pico-8 play session: no input (idle)

[t = 2 s] idle ~2s (no d-pad/buttons)
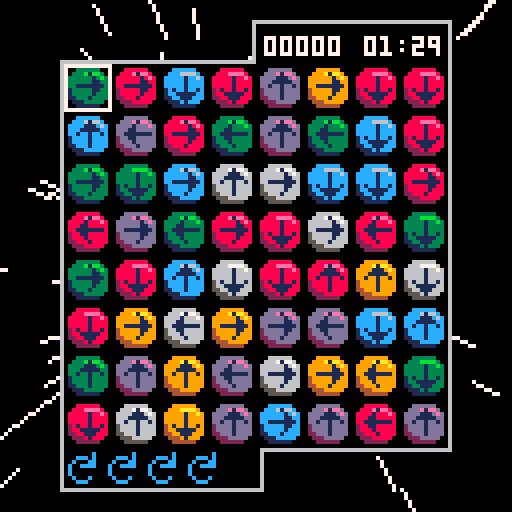
[t = 4 s] idle ~4s (no d-pad/buttons)
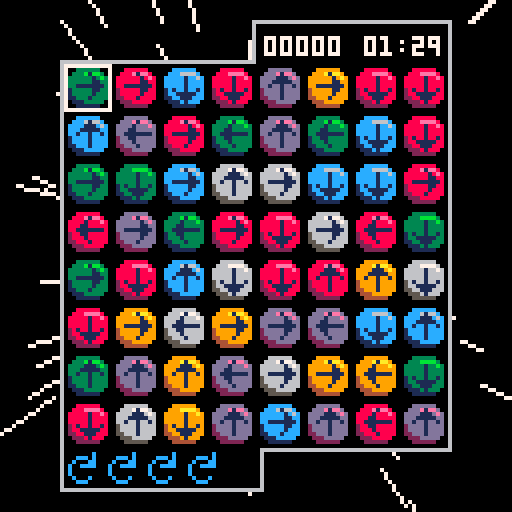
[t = 6 s] idle ~6s (no d-pad/buttons)
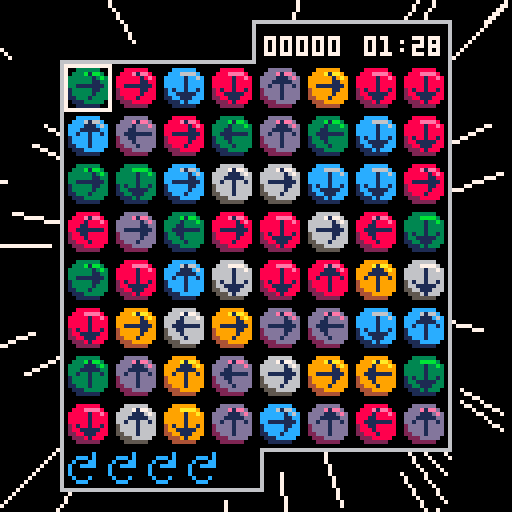
[t = 8 s] idle ~8s (no d-pad/buttons)
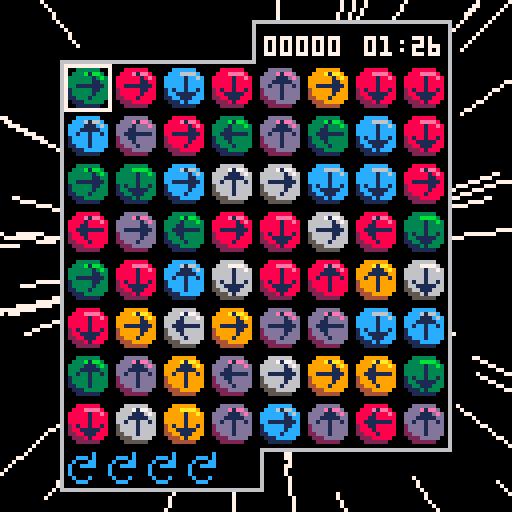

pico-8 cartridge
version 30
__lua__
-- sixlets ii
-- @aquova

-- constants
scrn=128
tile_size=12
board_margin=16
board_size=(scrn-2*board_margin)/tile_size
board_tab=10
num_colors=6
logo_y=16
num_particles=50
max_rot=5
max_time=90
pts_digits=4
match_pts=3

dirs={
	up=1,
	right=2,
	down=3,
	left=4,
}

function _init()
	cartdata("aquova_sixlets2_v2")

	frames=0
	star_spd=0
	stars={}
	init_stars()

	_upd=update_intro
	_drw=draw_intro
	music(4)
end

function _update()
	frames+=1
	_upd()
end

function _draw()
	_drw()
end
-->8
-- title screen

function update_intro()
	if btnp(❎) or frames-scrn>=logo_y then
		_upd=update_title
		_drw=draw_title
		music(0)
	end
end

function draw_intro()
	cls()
	draw_bg()
	local y=min(frames-scrn,16)
	draw_logo(y)
end

function update_title()
	if btnp(❎) then
		reset_game()
		music(-1,500)
		sfx(1)
		_upd=update_game
		_drw=draw_game
	end
end

function draw_title()
	cls()
	draw_bg()
	draw_logo(logo_y)
	print("press ❎ to start",32,100,flash())
	printb("aquova",100,120,0,1)
end

function reset_game()
	shake=0
	floating={}

	grid=populate_grid()
	g_cursor={x=0,y=0}
	rots=max_rot

	np=0
	pts=0
	streak=0
	hs=load_hs()
	start_t=time()
end

function init_stars()
	for i=1,128 do
		add(stars,{x=rnd(40)-20,y=rnd(40)-20,z=-rnd(30)})
	end
end

-- star effect from https://www.lexaloffle.com/bbs/?pid=62162#p
function draw_bg()
	for s in all(stars) do
		local x1,y1=project(s.x,s.y,s.z)
		local x2,y2=project(s.x,s.y,mid(-100,s.z+star_spd,-0.1))
		line(x1,y1,x2,y2,7)

		s.z+=star_spd/10

		if s.z>-0.1 then
			s.x=rnd(40)-20
			s.y=rnd(40)-20
			s.z=-30
		end
	end

	if star_spd<5 then
		star_spd+=0.05
	end
end

function project(x,y,z)
	return flr((-x/z)*64+64),flr((-y/z)*64+64)
end

function draw_logo(_y)
	sspr(0,16,94,51,16,_y)
	sspr(94,16,22,25,52,_y+52)
end
-->8
-- main game logic

function update_game()
	if is_timeover() then
		add_score(hs,pts)
		_upd=update_gameover
		_drw=draw_gameover
	end

	update_floating()

	if btnp(⬅️) then
		g_cursor.x=(g_cursor.x-1)%board_size
		sfx(0)
	elseif btnp(➡️) then
		g_cursor.x=(g_cursor.x+1)%board_size
		sfx(0)
	end

	if btnp(⬆️) then
		g_cursor.y=(g_cursor.y-1)%board_size
		sfx(0)
	elseif btnp(⬇️) then
		g_cursor.y=(g_cursor.y+1)%board_size
		sfx(0)
	end

	if btnp(🅾️) then
		rotate_tile()
	end

	if btnp(❎) then
		on_click()
	end
	
	local dt=max_time-(time()-start_t)
	if dt<10 then
		if time()%1<0.05 then
			sfx(5)
		end
	end
end

function is_timeover()
	return time()-start_t>max_time
end

function populate_grid()
	local g={}

	for x=0,board_size-1 do
		local row={}
		for y=0,board_size-1 do
			local t=rnd_tile()
			add(row,t)
		end
		add(g,row)
	end

	return g
end

function rnd_tile()
	local t={}

	t.color=ceil(rnd(num_colors))
	t.dir=ceil(rnd(4))
	t.start_dir=t.dir
	t.highlight=false
	t.checked=false

	function t:get_color()
		return self.color
	end

	function t:reset_rotated()
		self.dir=self.start_dir
	end

	function t:set_highlight(_h)
		self.highlight=_h
	end

	function t:set_checked(_c)
		self.checked=_c
	end

	function t:is_highlighted()
		return self.highlight
	end

	function t:is_checked()
		return self.checked
	end

	function t:is_rotated()
		return self.dir~=self.start_dir
	end

	function t:get_dir()
		return self.dir
	end

	function t:rotate()
		t.dir=(t.dir%4)+1
	end

	function t:draw(_x,_y)
		if self:is_highlighted() then
			rectfill(
				_x,_y,
				_x+10,_y+10,
				7
			)
		end

		if self:is_checked() then
			rectfill(
				_x,_y,
				_x+10,_y+10,
				4
			)
		end

		local sprt_color=self.color-1
		sspr(
			sprt_color*tile_size+8,0,
			tile_size,tile_size,
			_x,_y
		)

		local arrow_spr=11
		local flip_x=false
		local flip_y=false
		local ax=_x+2
		local ay=_y+2
		if self.dir==dirs.down then
			flip_y=true
		elseif self.dir==dirs.left then
			arrow_spr=10
			flip_x=true
			ax-=1
		elseif self.dir==dirs.right then
			arrow_spr=10
		end

		spr(arrow_spr,
			ax,ay,
			1,1,
			flip_x,flip_y
		)
	end

	return t
end

function rotate_tile()
	local t=grid[g_cursor.x+1][g_cursor.y+1]
	if t:is_rotated() then
		t:rotate()
		if not t:is_rotated() then
			rots+=1
		end
	elseif rots~=0 then
		t:rotate()
		rots-=1
	end
end

function reset_tiles()
	for x=1,board_size do
		for y=1,board_size do
			local t=grid[x][y]
			t:set_highlight(false)
			t:set_checked(false)
			t:reset_rotated()
		end
	end
end
-->8
-- drawing

function draw_base()
	cls()
	draw_bg()
	draw_board()
	draw_tiles()
	draw_pts()
	draw_time()
	draw_rots()
	draw_highlight()
	shake_screen()
end

function draw_game()
	draw_base()
	draw_floating()
end

function draw_click()
	draw_base()
end

function draw_board()
	local x1,y1=board_margin,board_margin
	local x2=scrn-board_margin-1
	local y2=scrn-board_margin-1

	rectfill(scrn/2-1,y1-board_tab-1,x2+1,y2+1,6)
	rectfill(x1-1,y1-1,scrn/2+1,y2+board_tab+1,6)
	rectfill(scrn/2,y1-board_tab,x2,y2,0)
	rectfill(x1,y1,scrn/2,y2+board_tab,0)
end

function draw_tiles()
	for x=1,board_size do
		for y=1,board_size do
			local sprt=grid[x][y]
			local gx=board_margin+tile_size*(x-1)+1
			local gy=board_margin+tile_size*(y-1)
			sprt:draw(gx,gy)
		end
	end
end

function draw_pts()
	local x=66
	local y=board_margin-7

	local pts_t=""..pts
	local pts_len=#pts_t
	for i=0,pts_digits-pts_len do
		pts_t="0"..pts_t
	end
	print(pts_t,x,y,7)
end

function draw_time()
	local x=91
	local y=board_margin-7
	local dt=max_time-(time()-start_t)
	local t=format_t(max(0,dt))
	local c=7
	if dt<10 then
		c=8
	end
	print(t,x,y,c)
end

function draw_highlight()
	local cx,cy=get_cel(g_cursor.x,g_cursor.y)
	rect(cx,cy,cx+tile_size-1,cy+tile_size-1,7)
end

function draw_floating()
	for f in all(floating) do
		f:draw()
	end
end

function draw_rots()
	local x=board_margin+1
	local y=scrn-board_margin+1
	for i=1,rots do
		spr(12,x+(i-1)*10,y)
	end
end
-->8
-- on click event

function on_click()
	-- todo: fix these being global
	gx=g_cursor.x+1
 gy=g_cursor.y+1
 local t=grid[gx][gy]
	d=t:get_dir()
	t:set_highlight(true)
 c=t:get_color()
 streak=1

 local cx,cy=get_cel(g_cursor.x,g_cursor.y)
 np+=match_pts
 add(floating,make_label(match_pts,cx,cy))

 _upd=update_click
 _drw=draw_click
end

function update_click()
	if frames%2==0 then
		return
	end

	sfx(3)
	if d==dirs.up then
		gy-=1
	elseif d==dirs.down then
		gy+=1
	elseif d==dirs.left then
		gx-=1
	elseif d==dirs.right then
		gx+=1
	end

	-- if we hit a wall, break
	if gx~=mid(1,gx,board_size) then
		fall_tiles()
		return
	end
	if gy~=mid(1,gy,board_size) then
	 fall_tiles()
	 return
	end

	local nt=grid[gx][gy]
	-- if we find our own color, use it
	if c==nt:get_color() then
		-- if we hit a previous tile, break
		if nt:is_highlighted() then
			fall_tiles()
			return
		end

		nt:set_highlight(true)
		d=nt:get_dir()
		streak+=1
		np+=streak*match_pts
		
		local cx,cy=get_cel(gx-1,gy-1)
		add(floating,make_label(streak*match_pts,cx,cy))
	else
		nt:set_checked(true)
		np+=1

		local cx,cy=get_cel(gx-1,gy-1)
		add(floating,make_label(1,cx,cy))
	end
end

function fall_tiles()
	_upd=update_fall
	shake+=1
end

function update_fall()
	if streak==1 then
		floating={}
		sfx(4)
	else
		sfx(2)
		pts+=np
		update_floating()

		for x=1,board_size do
			local empty={}
			for y=board_size,1,-1 do
				local t=grid[x][y]

				if t:is_highlighted() then
					-- remove tile
					add(empty,y)
					explosion(
						board_margin+tile_size*(x-1)+tile_size/2,
						board_margin+tile_size*(y-1)+tile_size/2
					)
				elseif #empty~=0 then
					-- move tile down
					local y2=empty[1]
					grid[x][y],grid[x][y2]=grid[x][y2],grid[x][y]
					del(empty,y2)
					add(empty,y)
				end
			end
			-- repopulate empty tiles at top
			for i in all(empty) do
				grid[x][i]=rnd_tile()
			end
		end
	end

	rots=max_rot
	np=0
	streak=0
	reset_tiles()
	_upd=update_game
	_drw=draw_game
end

-->8
-- floating effects

function update_floating()
	for f in all(floating) do
		f:update()
		if f:should_die() then
			del(floating,f)
		end
	end
end

function explosion(_x,_y)
	for _=1,num_particles do
		local p=make_particle(_x,_y)
		add(floating,p)
	end
end

function make_particle(_x,_y)
	local p={
		x=_x,y=_y,age=0,a=rnd(),
		col=rnd({8,9,3,12,13,6}),
		spd=1+rnd(2),
		max_age=15+rnd(5)
	}

	p.dx=sin(p.a)*p.spd
	p.dy=cos(p.a)*p.spd

	function p:update()
		self.x+=self.dx
		self.y+=self.dy
		self.age+=1
		-- gravity
		self.dy+=0.15
	end

	function p:should_die()
		return self.age>self.max_age
	end

	function p:draw()
		line(
			self.x,self.y,
			self.x+self.dx,self.y+self.dy,
			self.col
		)
	end

	return p
end

function make_label(_pt,_x,_y)
	local l={
		text="+".._pt,age=0,max_age=20
	}

	l.x=_x+4-#l.text/2
	l.y=_y-5

	function l:update()
		self.y-=1
		self.age+=1
	end

	function l:should_die()
		return self.age>self.max_age
	end

	function l:draw()
		printb(self.text,self.x,self.y,7,0)
	end

	return l
end

-->8
-- utils

function get_cel(gx,gy)
	local cx=board_margin+gx*tile_size
	local cy=board_margin+gy*tile_size
	return cx,cy
end

function printb(_t,_x,_y,_ci,_co)
	for dx=-1,1 do
		for dy=-1,1 do
			print(_t,_x+dx,_y+dy,_co)
		end
	end

	print(_t,_x,_y,_ci)
end

function flash()
	local f_tbl={2,8,14,8}
	local idx=(frames\4)%#f_tbl
	return f_tbl[idx+1]
end

function shake_screen()
	local sx=(1-rnd(2))*shake
	local sy=(1-rnd(2))*shake

	camera(sx,sy)

	shake*=0.75
	if shake<0.1 then
		shake=0
	end
end

function format_t(_t)
	local m=_t\60
	local s=flr(_t%60)
	if s<10 then
		s="0"..s
	end

	return "0"..m..":"..s
end
-->8
-- post-game

default_hs={
	1000,750,500,300,200,
	150,100,50,25,10
}

function update_gameover()
	if btnp(❎) then
		_upd=update_hs
		_drw=draw_hs
		sfx(1)
	end

	update_floating()
end

function draw_gameover()
	draw_game()
	printb("time over",48,60,8,0)
end

function update_hs()
	if btnp(❎) then
		_upd=update_title
		_drw=draw_title
		music(0)
	end
end

function draw_hs()
	cls()
	draw_bg()
	printb("high scores",42,5,6,0)

	local x=48
	local y=10
	local dy=10
	for i=1,#default_hs do
		local n=i..". "
		if i<10 then
			n=n.." "
		end
		printb(n..hs[i],x,y+dy*i,6,0)
	end
end

function load_hs()
	if dget(0)==0 then
		reset_hs()
		return default_hs
	else
		scores={}

		for i=1,#default_hs do
			add(scores,dget(i))
		end

		return scores
	end
end

function reset_hs()
	save_hs(default_hs)
	dset(0,1)
end

function save_hs(_tbl)
	for i=1,#_tbl do
		dset(i,_tbl[i])
	end
end

function add_score(_tbl,_score)
	local hs_found=false
	local tmp=nil
	for i=1,#_tbl do
		local s=_tbl[i]
		if _score>s and not hs_found then
			hs_found=true
			tmp=s
			_tbl[i]=_score
		elseif hs_found then
			_tbl[i]=tmp
			tmp=s
		end
	end

	if hs_found then
		save_hs(_tbl)
	end
end
__gfx__
000000000000000000000000000000000000000000000000000000000000000000000000000000000001000000010000000000c0000000000000000000000000
0000000000888888000000333333000000999999000000cccccc000000dddddd0000006666660000000010000011100000ccc0c0000000000000000000000000
000000000888eeee80000333bbbb30000999aaaa90000ccc6666c0000dddeeeed00006667777600000001100011111000c000cc0000000000000000000000000
0000000088888888e80033333333b30099999999a900cccccccc6c00dddddddded006666666676001111111010010010c00cccc0000000000000000000000000
00000000888888888800333333333300999999999900cccccccccc00dddddddddd006666666666000000110000010000c0000000000000000000000000000000
00000000888888888800333333333300999999999900cccccccccc00dddddddddd006666666666000000100000010000c0000000000000000000000000000000
000000002888888888001333333333004999999999001ccccccccc002ddddddddd0056666666660000010000000100000c000c00000000000000000000000000
000000002888888888001333333333004999999999001ccccccccc002ddddddddd00566666666600000000000000000000ccc000000000000000000000000000
0000000022888888880011333333330044999999990011cccccccc0022dddddddd00556666666600000000000000000000000000000000000000000000000000
000000000222888880000111333330000444999990000111ccccc0000222ddddd000055566666000000000000000000000000000000000000000000000000000
00000000002222220000001111110000004444440000001111110000002222220000005555550000000000000000000000000000000000000000000000000000
00000000000000000000000000000000000000000000000000000000000000000000000000000000000000000000000000000000000000000000000000000000
00000000000000000000000000000000000000000000000000000000000000000000000000000000000000000000000000000000000000000000000000000000
00000000000000000000000000000000000000000000000000000000000000000000000000000000000000000000000000000000000000000000000000000000
00000000000000000000000000000000000000000000000000000000000000000000000000000000000000000000000000000000000000000000000000000000
00000000000000000000000000000000000000000000000000000000000000000000000000000000000000000000000000000000000000000000000000000000
00000000000000000000011111111111111110000000011110000000011110000000011110000000000000000000000001111000000001111000000000000000
0000000000000000000001881cc19918819910000000018810000000016610000000019910000000000000000000000001dd1000000001881000000000000000
0000000000000000000001881cc19918819910000000018810000000016610000000019910000000000000000000000001dd1000000001881000000000000000
00000000000000000011111111111111111111110011111111110011111111110011111111110000000000000000001111111111001111111111000000000000
0000000000000000001991dd1331dd1cc1881dd1001331661dd1001991881cc1001661cc1cc10000000000000000001331881331001cc1661991000000000000
0000000000000000001991dd1331dd1cc1881dd1001331661dd1001991881cc1001661cc1cc10000000000000000001331881331001cc1661991000000000000
00000000000000000011111111111111111111110011111111110011111111111111111111110000000000000000001111111111001111111111000000000000
0000000000000000001661881661000001991cc1001881331cc1000001991dd1cc19918810000000000000000000001881661cc1001881cc1331000000000000
0000000000000000001661881661000001991cc1001881331cc1000001991dd1cc19918810000000000000000000001881661cc1001881cc1331000000000000
00000000000000000011111111111110011111110011111111110000011111111111111110000000000000000000001111111111001111111111000000000000
0000000000000000000001661991331000000000001cc1991881000000001331881dd10000000000000000000000001cc1dd1991001661991881000000000000
0000000000000000000001661991331000000000001cc1991881000000001331881dd10000000000000000000000001cc1dd1991001661991881000000000000
00000000000000000000011111111111110000000011111111110000000011111111110000000000000000000000001111111111001111111111000000000000
0000000000000000000000000001661cc1000000001881cc1991000000001991cc19910000000000000000000000001331cc1dd1001991cc1331000000000000
0000000000000000000000000001661cc1000000001881cc1991000000001991cc19910000000000000000000000001331cc1dd1001991cc1331000000000000
00000000000000000011111110011111111111110011111111110000011111111111111110000000000000000000001111111111001111111111000000000000
0000000000000000001331cc1000001331991dd1001661cc1dd1000001cc1331001881cc10000000000000000000001661dd1661001661331dd1000000000000
0000000000000000001331cc1000001331991dd1001661cc1dd1000001cc1331001881cc10000000000000000000001661dd1661001661331dd1000000000000
00000000000000000011111111111111111111110011111111110011111111110011111111110000000000000000001111111111001111111111000000000000
0000000000000000001991cc1881991cc1881dd1001dd1331dd1001661331dd10016619913310000000000000000001991331991001331cc1991000000000000
0000000000000000001991cc1881991cc1881dd1001dd1331dd1001661331dd10016619913310000000000000000001991331991001331cc1991000000000000
00000000000000000011111111111111111111110011111111110011111111110011111111110000000000000000001111111111001111111111000000000000
0000000000000000000001661dd1331881991000000001661000000001dd10000000013310000000000000000000000001661000000001881000000000000000
0000000000000000000001661dd1331881991000000001661000000001dd10000000013310000000000000000000000001661000000001881000000000000000
00000000000000000000011111111111111110000000011110000000011110000000011110000000000000000000000001111000000001111000000000000000
00000000000000000000000000000000000000000000000000000000000000000000000000000000000000000000000000000000000000000000000000000000
00011110000000000000000000011111111111111110000000000011110000000000000000011111111111111110000000000000000000000000000000000000
0001881000000000000000000001331cc1661881661000000000001331000000000000000001881cc19918819910000000000000000000000000000000000000
0001881000000000000000000001331cc1661881661000000000001331000000000000000001881cc19918819910000000000000000000000000000000000000
11111110000000000000000011111111111111111111110000011111110000000000000011111111111111111111110000000000000000000000000000000000
1cc1cc1000000000000000001cc1881881001cc1991881000001991991000000000000001991dd1331dd1cc1881dd10000000000000000000000000000000000
1cc1cc1000000000000000001cc1881881001cc1991881000001991991000000000000001991dd1331dd1cc1881dd10000000000000000000000000000000000
11111110000000000000000011111111110011111111110011111111111111111110000011111111111111111111110000000000000000000000000000000000
1881661000000000000000001661cc1000000001331dd1001331cc1881661dd1331000001661881661000001991cc10000000000000000000000000000000000
1881661000000000000000001661cc1000000001331dd1001331cc1881661dd1331000001661881661000001991cc10000000000000000000000000000000000
11111110000000000000000011111111110011111111110011111111111111111110000011111111111110011111110000000000000000000000000000000000
1dd1991000000000000000001661dd1dd1001991cc1cc1000001331dd19910000000000000016619913310000000000000000000000000000000000000000000
1dd1991000000000000000001661dd1dd1001991cc1cc1000001331dd19910000000000000016619913310000000000000000000000000000000000000000000
11111110000000000000000011111111111111111111110000011111111110000000000000011111111111110000000000000000000000000000000000000000
1331991000000000000000001331cc1881661331dd1000000001dd1331000000000000000000000001661cc10000000000000000000000000000000000000000
1331991000000000000000001331cc1881661331dd1000000001dd1331000000000000000000000001661cc10000000000000000000000000000000000000000
11111111110000000000000011111111111111111110000000011111110000000011110011111110011111111111110000000000000000000000000000000000
1dd1881331000000000000001991991000000000000000000001661881000000001661001331cc1000001331991dd10000000000000000000000000000000000
1dd1881331000000000000001991991000000000000000000001661881000000001661001331cc1000001331991dd10000000000000000000000000000000000
11111111110011111111110011111111110011111111110000011111111110011111110011111111111111111111110000000000000000000000000000000000
1991661dd1001331881cc1001991331331001991cc1991000001331881661001331cc1001991cc1881991cc1881dd10000000000000000000000000000000000
1991661dd1001331881cc1001991331331001991cc1991000001331881661001331cc1001991cc1881991cc1881dd10000000000000000000000000000000000
11111111111111111111110011111111111111111111110000011111111111111111110011111111111111111111110000000000000000000000000000000000
0001331881661991881000000001dd1881881331331000000000001cc1991991cc1000000001661dd13318819910000000000000000000000000000000000000
0001331881661991881000000001dd1881881331331000000000001cc1991991cc1000000001661dd13318819910000000000000000000000000000000000000
00011111111111111110000000011111111111111110000000000011111111111110000000011111111111111110000000000000000000000000000000000000
